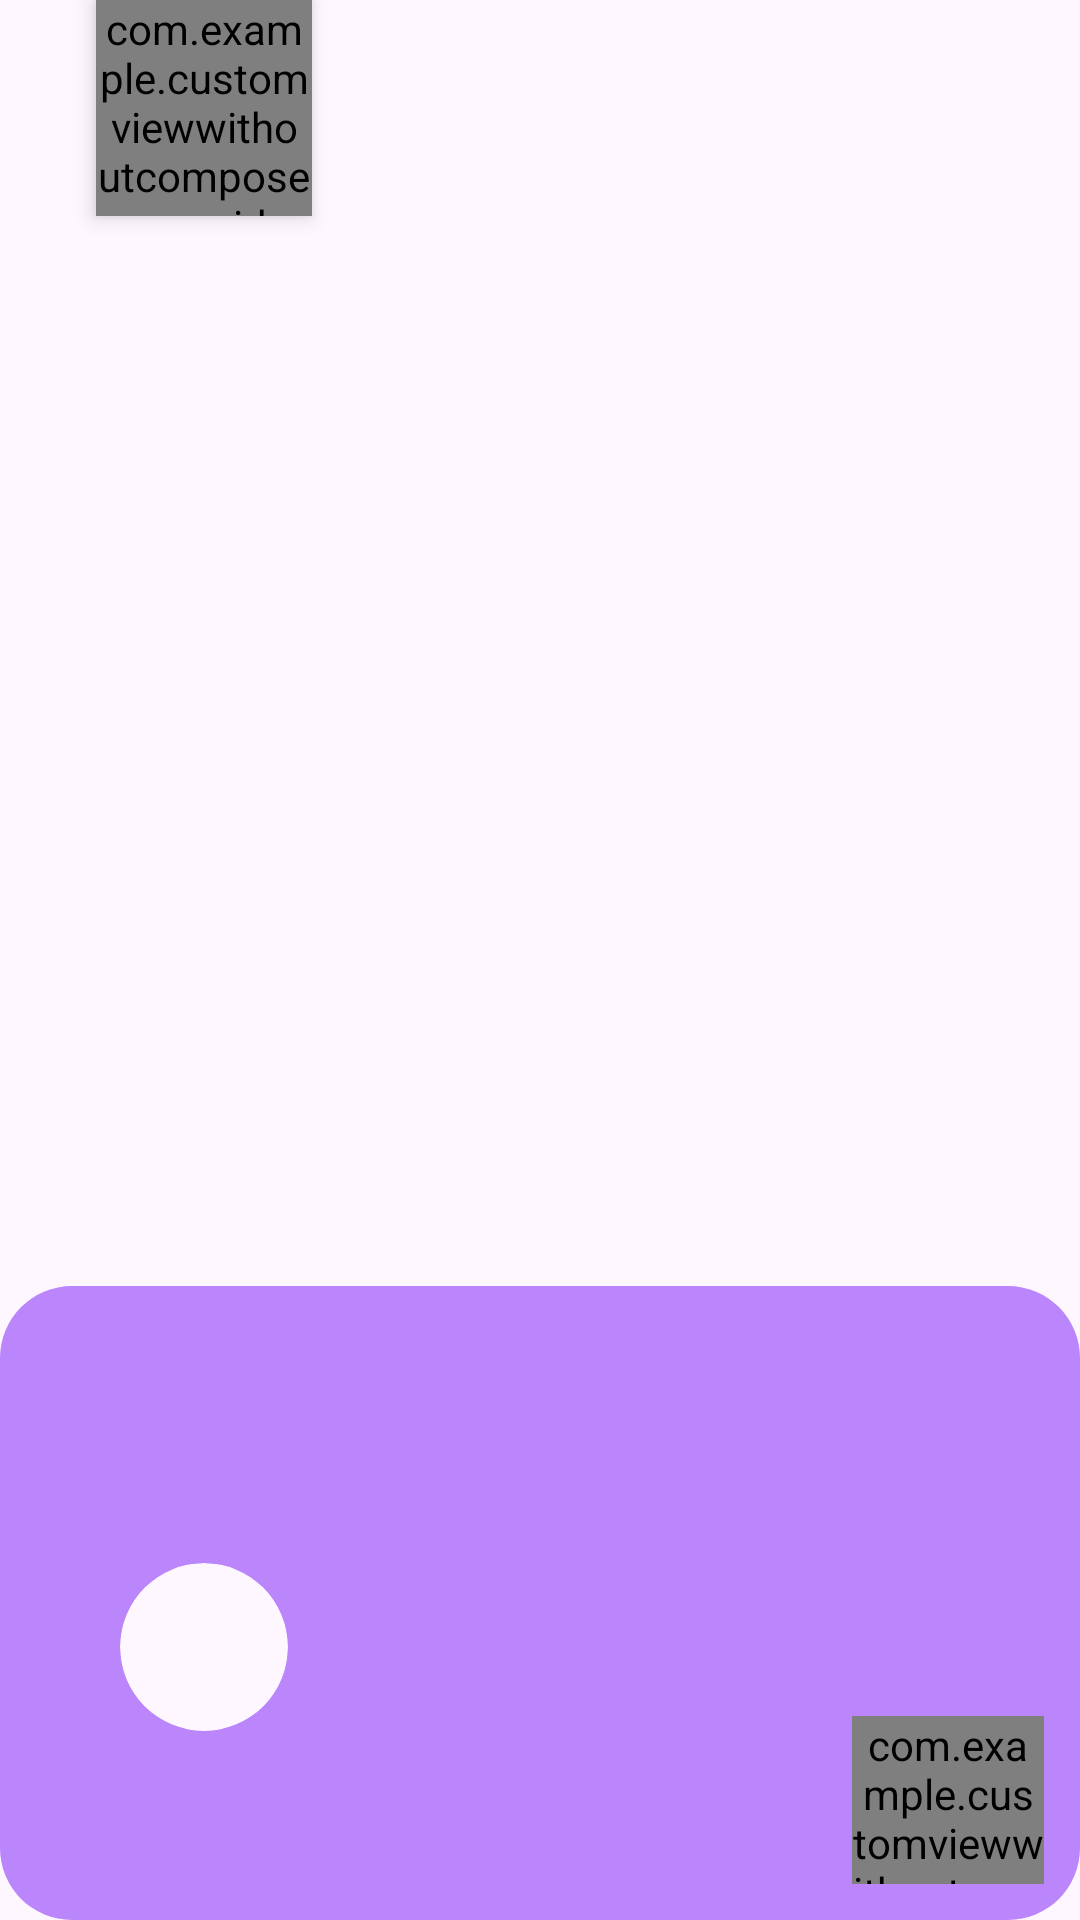

Here is an Android app screen rendered from its layout file. Give the layout XML and the strings, colors and styles it references.
<!-- AndroidManifest.xml: application theme Theme.CustomViewWithoutCompose -->
<!-- res/layout/custom_view.xml -->
<?xml version="1.0" encoding="utf-8"?>
<androidx.constraintlayout.widget.ConstraintLayout xmlns:android="http://schemas.android.com/apk/res/android"
    xmlns:app="http://schemas.android.com/apk/res-auto"
    xmlns:tools="http://schemas.android.com/tools"
    android:layout_width="match_parent"
    android:layout_height="wrap_content"
    android:layout_marginTop="8dp">

    <com.example.customviewwithoutcompose.core.widgets.RhombusView
        android:id="@+id/rank"
        android:layout_width="72dp"
        android:layout_height="72dp"
        android:layout_marginStart="32dp"
        android:elevation="4dp"
        android:textSize="24sp"
        app:backColor="@color/orange"
        app:cornerRadius="8dp"
        app:layout_constraintStart_toStartOf="parent"
        app:layout_constraintTop_toTopOf="parent"
        tools:text="1" />

    <androidx.constraintlayout.widget.ConstraintLayout
        android:id="@+id/container"
        android:layout_width="match_parent"
        android:layout_height="wrap_content"
        android:layout_marginTop="36dp"
        android:background="@drawable/background_custom_view"
        android:padding="12dp"
        app:layout_constraintBottom_toBottomOf="parent"
        app:layout_constraintEnd_toEndOf="parent"
        app:layout_constraintHorizontal_bias="0.0"
        app:layout_constraintStart_toStartOf="parent"
        app:layout_constraintTop_toTopOf="parent"
        app:layout_constraintVertical_bias="1.0">

        <androidx.appcompat.widget.AppCompatTextView
            android:id="@+id/tvName"
            android:layout_width="wrap_content"
            android:layout_height="wrap_content"
            android:layout_marginStart="8dp"
            android:layout_marginTop="32dp"
            android:maxWidth="160dp"
            android:textSize="30sp"
            app:layout_constraintEnd_toStartOf="@id/price"
            app:layout_constraintStart_toStartOf="parent"
            app:layout_constraintTop_toTopOf="parent"
            tools:text="Bitcoin Bitcoin" />

        <com.google.android.material.card.MaterialCardView
            android:id="@+id/mcvLogo"
            android:layout_width="56dp"
            android:layout_height="56dp"
            android:layout_marginStart="28dp"
            android:layout_marginTop="8dp"
            app:cardCornerRadius="88dp"
            app:cardElevation="0dp"
            app:layout_constraintEnd_toStartOf="@id/tvDescription"
            app:layout_constraintHorizontal_bias="0.0"
            app:layout_constraintStart_toStartOf="parent"
            app:layout_constraintTop_toBottomOf="@id/tvName"
            app:strokeWidth="0dp">

            <androidx.appcompat.widget.AppCompatImageView
                android:id="@+id/logo"
                android:layout_width="56dp"
                android:layout_height="56dp"
                android:scaleType="centerCrop"
                android:src="@drawable/case_detail_sample" />
        </com.google.android.material.card.MaterialCardView>

        <androidx.appcompat.widget.AppCompatTextView
            android:id="@+id/tvCreationDate"
            android:layout_width="wrap_content"
            android:layout_height="wrap_content"
            android:layout_marginHorizontal="8dp"
            android:layout_marginVertical="16dp"
            android:layout_marginBottom="8dp"
            app:layout_constraintBottom_toBottomOf="parent"
            app:layout_constraintEnd_toStartOf="@id/shortName"
            app:layout_constraintHorizontal_bias="0.0"
            app:layout_constraintStart_toStartOf="parent"
            app:layout_constraintTop_toBottomOf="@id/mcvLogo"
            app:layout_constraintVertical_bias="1.0"
            tools:text="Since 2009.12.12" />

        <androidx.appcompat.widget.AppCompatTextView
            android:id="@+id/price"
            android:layout_width="0dp"
            android:layout_height="wrap_content"
            android:layout_marginVertical="16dp"
            android:layout_marginStart="16dp"
            android:gravity="end"
            android:textSize="18sp"
            app:layout_constraintBottom_toBottomOf="@id/tvName"
            app:layout_constraintEnd_toEndOf="parent"
            app:layout_constraintStart_toEndOf="@id/tvName"
            app:layout_constraintTop_toTopOf="@id/tvName"
            tools:text="Price: 933532.325345 USD" />


        <androidx.appcompat.widget.AppCompatTextView
            android:id="@+id/tvDescription"
            android:layout_width="0dp"
            android:layout_height="wrap_content"
            android:layout_marginVertical="8dp"
            android:layout_marginStart="16dp"
            android:gravity="end"
            android:textSize="16sp"
            app:layout_constraintBottom_toTopOf="@id/shortName"
            app:layout_constraintEnd_toEndOf="parent"
            app:layout_constraintStart_toEndOf="@id/mcvLogo"
            app:layout_constraintTop_toBottomOf="@id/price"
            tools:text="skjd skjahg hjf hjkkgfg hsdh kkgfgdjghksjdhgksdhkhkgshkgshkh hsghkhk hkjhsgk hkshksghkhgkjhkjsgh sghk khkdhgjkshk  hsdh skjhgh sghskghskjd skjahg hjf hjkkgfg hsdh skjhgh sghskgh"
            tools:visibility="visible" />

        <com.example.customviewwithoutcompose.core.widgets.RhombusView
            android:id="@+id/shortName"
            android:layout_width="64dp"
            android:layout_height="56dp"
            app:backColor="@color/white"
            app:layout_constraintBottom_toBottomOf="parent"
            app:layout_constraintEnd_toEndOf="parent"
            tools:text="BTC" />

    </androidx.constraintlayout.widget.ConstraintLayout>

</androidx.constraintlayout.widget.ConstraintLayout>
<!-- resources referenced by this layout -->
<resources>
  <color name="orange">#FFFF8800</color>
  <color name="white">#FFFFFFFF</color>
  <!-- drawable background_custom_view (drawable) -->
  <?xml version="1.0" encoding="utf-8"?>
  <shape xmlns:android="http://schemas.android.com/apk/res/android">
  
      <corners android:radius="24dp" />
      <solid android:color="@color/purple_200" />
  
  </shape>
  <style name="Theme.CustomViewWithoutCompose" parent="Base.Theme.CustomViewWithoutCompose" />
  <color name="purple_200">#FFBB86FC</color>
  <style name="Base.Theme.CustomViewWithoutCompose" parent="Theme.Material3.DayNight.NoActionBar">
          
          
  
          <item name="customViewStyle">@style/CustomViewStyle</item>
      </style>
  <style name="CustomViewStyle">
          <item name="rankTextAppearance">@style/RankTextAppearance</item>
          <item name="rankBackgroundColor">@color/yellow</item>
          <item name="shortNameTextAppearance">@style/ShortNameTextAppearance</item>
          <item name="shortNameBackgroundColor">@color/yellow</item>
      </style>
  <style name="RankTextAppearance">
          <item name="textAllCaps">false</item>
          <item name="android:textSize">28sp</item>
          <item name="android:textColor">@color/black</item>
      </style>
  <color name="yellow">#FFFFFF00</color>
  <style name="ShortNameTextAppearance">
          <item name="textAllCaps">false</item>
          <item name="android:textSize">16sp</item>
          <item name="android:textColor">@color/purple_700</item>
      </style>
  <color name="black">#FF000000</color>
  <color name="purple_700">#FF3700B3</color>
</resources>
